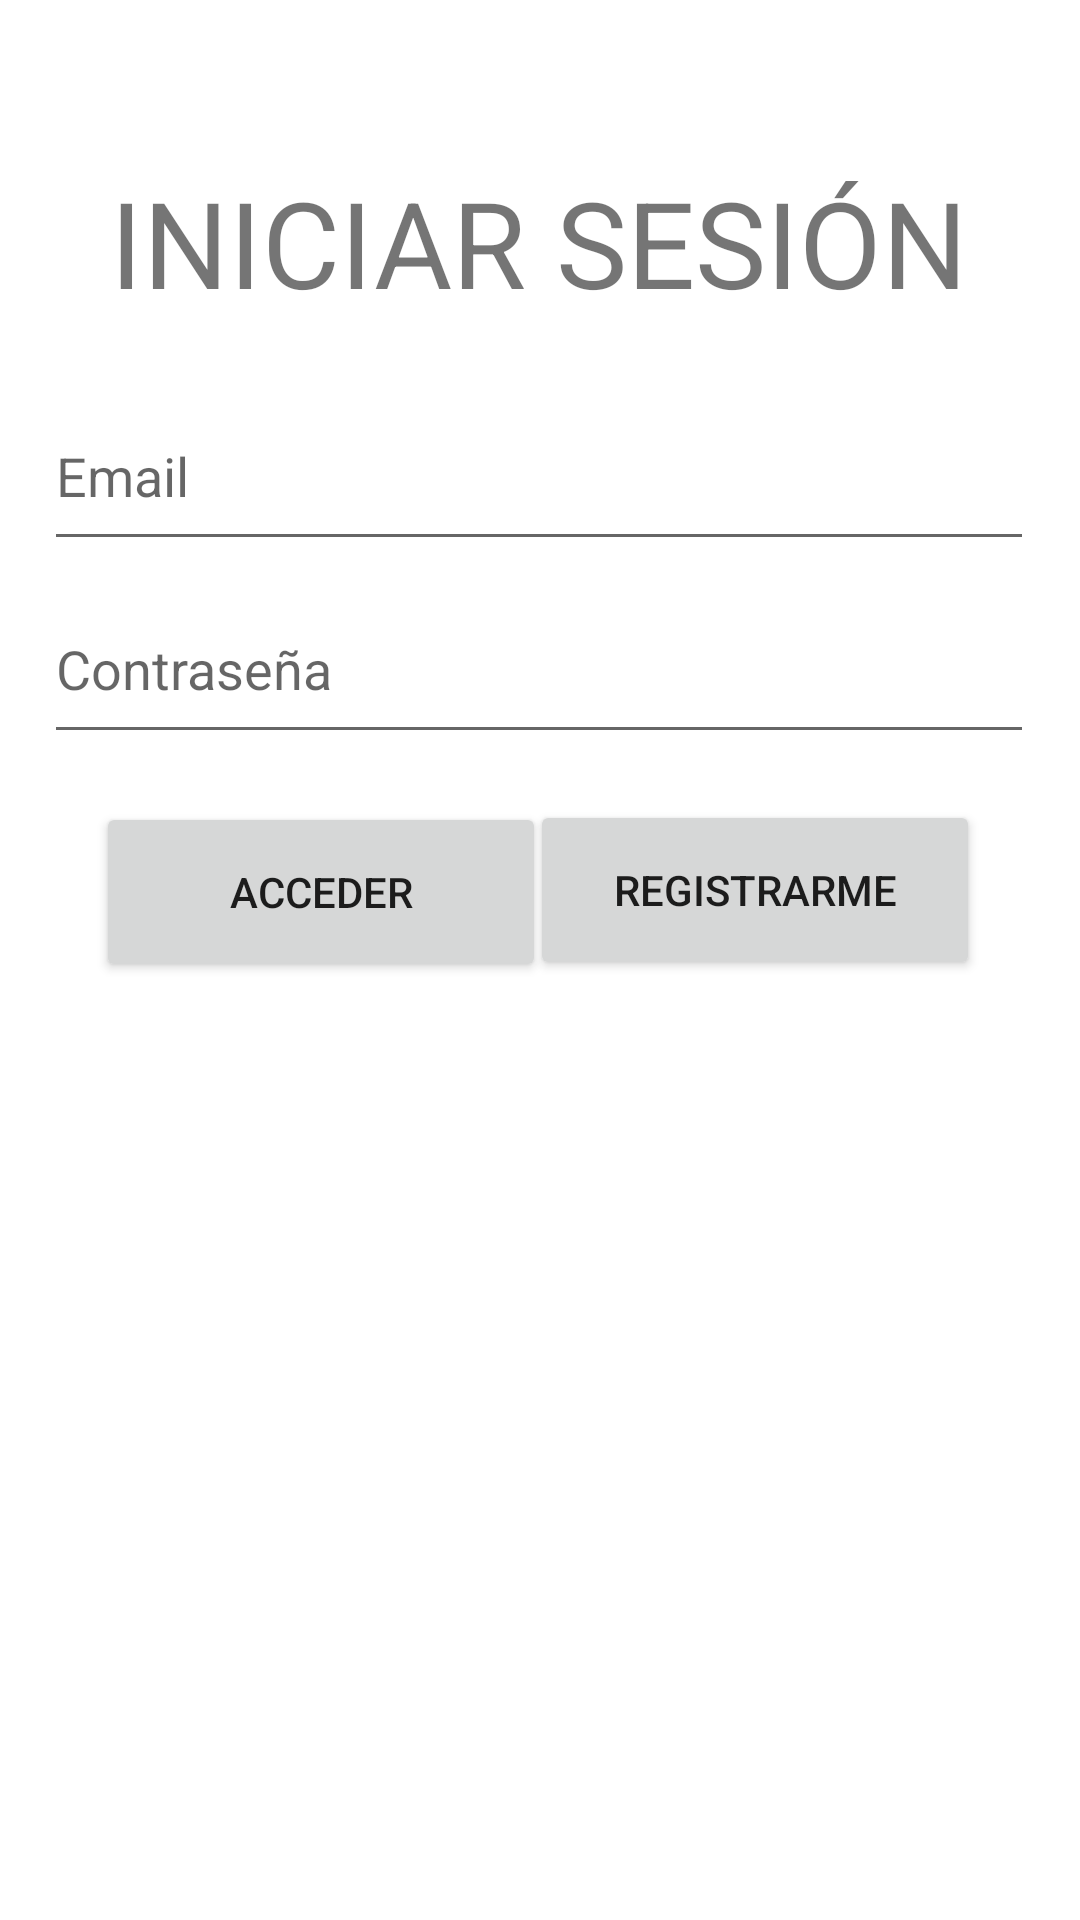

Android layout source for this screen:
<!-- AndroidManifest.xml: application theme Theme.InterpreteApp -->
<!-- res/layout/activity_auth.xml -->
<?xml version="1.0" encoding="utf-8"?>
<androidx.constraintlayout.widget.ConstraintLayout xmlns:android="http://schemas.android.com/apk/res/android"
    xmlns:app="http://schemas.android.com/apk/res-auto"
    xmlns:tools="http://schemas.android.com/tools"
    android:layout_width="match_parent"
    android:layout_height="match_parent"
    tools:context=".AuthActivity">

    <TextView
        android:id="@+id/textView2"
        android:layout_width="wrap_content"
        android:layout_height="wrap_content"
        android:text="INICIAR SESIÓN"
        android:textSize="40sp"
        app:layout_constraintBottom_toBottomOf="parent"
        app:layout_constraintEnd_toEndOf="parent"
        app:layout_constraintHorizontal_bias="0.496"
        app:layout_constraintStart_toStartOf="parent"
        app:layout_constraintTop_toTopOf="parent"
        app:layout_constraintVertical_bias="0.092" />

    <EditText
        android:id="@+id/EmailEditText"
        android:layout_width="330dp"
        android:layout_height="60dp"
        android:ems="10"
        android:hint="Email"
        android:inputType="textEmailAddress"
        app:layout_constraintBottom_toBottomOf="parent"
        app:layout_constraintEnd_toEndOf="parent"
        app:layout_constraintHorizontal_bias="0.493"
        app:layout_constraintStart_toStartOf="parent"
        app:layout_constraintTop_toTopOf="parent"
        app:layout_constraintVertical_bias="0.219"
        tools:ignore="MissingConstraints" />

    <EditText
        android:id="@+id/PasswordEditText"
        android:layout_width="330dp"
        android:layout_height="60dp"
        android:ems="10"
        android:hint="Contraseña"
        android:inputType="textPassword"
        app:layout_constraintBottom_toBottomOf="parent"
        app:layout_constraintEnd_toEndOf="parent"
        app:layout_constraintHorizontal_bias="0.491"
        app:layout_constraintStart_toStartOf="parent"
        app:layout_constraintTop_toTopOf="parent"
        app:layout_constraintVertical_bias="0.33"
        tools:ignore="MissingConstraints" />


    <Button
        android:id="@+id/btnLogin"
        android:layout_width="150dp"
        android:layout_height="60dp"
        android:text="Acceder"
        app:layout_constraintBottom_toBottomOf="parent"
        app:layout_constraintEnd_toEndOf="parent"
        app:layout_constraintHorizontal_bias="0.153"
        app:layout_constraintStart_toStartOf="parent"
        app:layout_constraintTop_toTopOf="parent"
        app:layout_constraintVertical_bias="0.461"
        tools:ignore="MissingConstraints" />

    <Button
        android:id="@+id/btnToRegistro"
        android:layout_width="150dp"
        android:layout_height="60dp"
        android:text="Registrarme"
        app:layout_constraintBottom_toBottomOf="parent"
        app:layout_constraintEnd_toEndOf="parent"
        app:layout_constraintHorizontal_bias="0.842"
        app:layout_constraintStart_toStartOf="parent"
        app:layout_constraintTop_toTopOf="parent"
        app:layout_constraintVertical_bias="0.46"
        tools:ignore="MissingConstraints"
        />

</androidx.constraintlayout.widget.ConstraintLayout>
<!-- resources referenced by this layout -->
<resources>
  <style name="Theme.InterpreteApp" parent="Theme.MaterialComponents.DayNight.DarkActionBar">
          
          <item name="colorPrimary">#00B8D4</item>
          <item name="colorPrimaryVariant">@color/purple_700</item>
          <item name="colorOnPrimary">@color/white</item>
          
          <item name="colorSecondary">@color/teal_200</item>
          <item name="colorSecondaryVariant">@color/teal_700</item>
          <item name="colorOnSecondary">@color/black</item>
          
          <item name="android:statusBarColor">?attr/colorPrimaryVariant</item>
          
          <item name="android:textViewStyle">@style/textViewStyle</item>
      </style>
  <style name="textViewStyle" parent="Widget.MaterialComponents.TextView">
          <item name="android:textSize">20sp</item>
      </style>
  <!-- not gathered from this repository: default colours our renderer supplied (Android Studio template values) -->
  <color name="purple_700">#FF3700B3</color>
  <color name="teal_200">#FF03DAC5</color>
  <color name="teal_700">#FF018786</color>
  <color name="black">#FF000000</color>
  <color name="white">#FFFFFFFF</color>
</resources>
